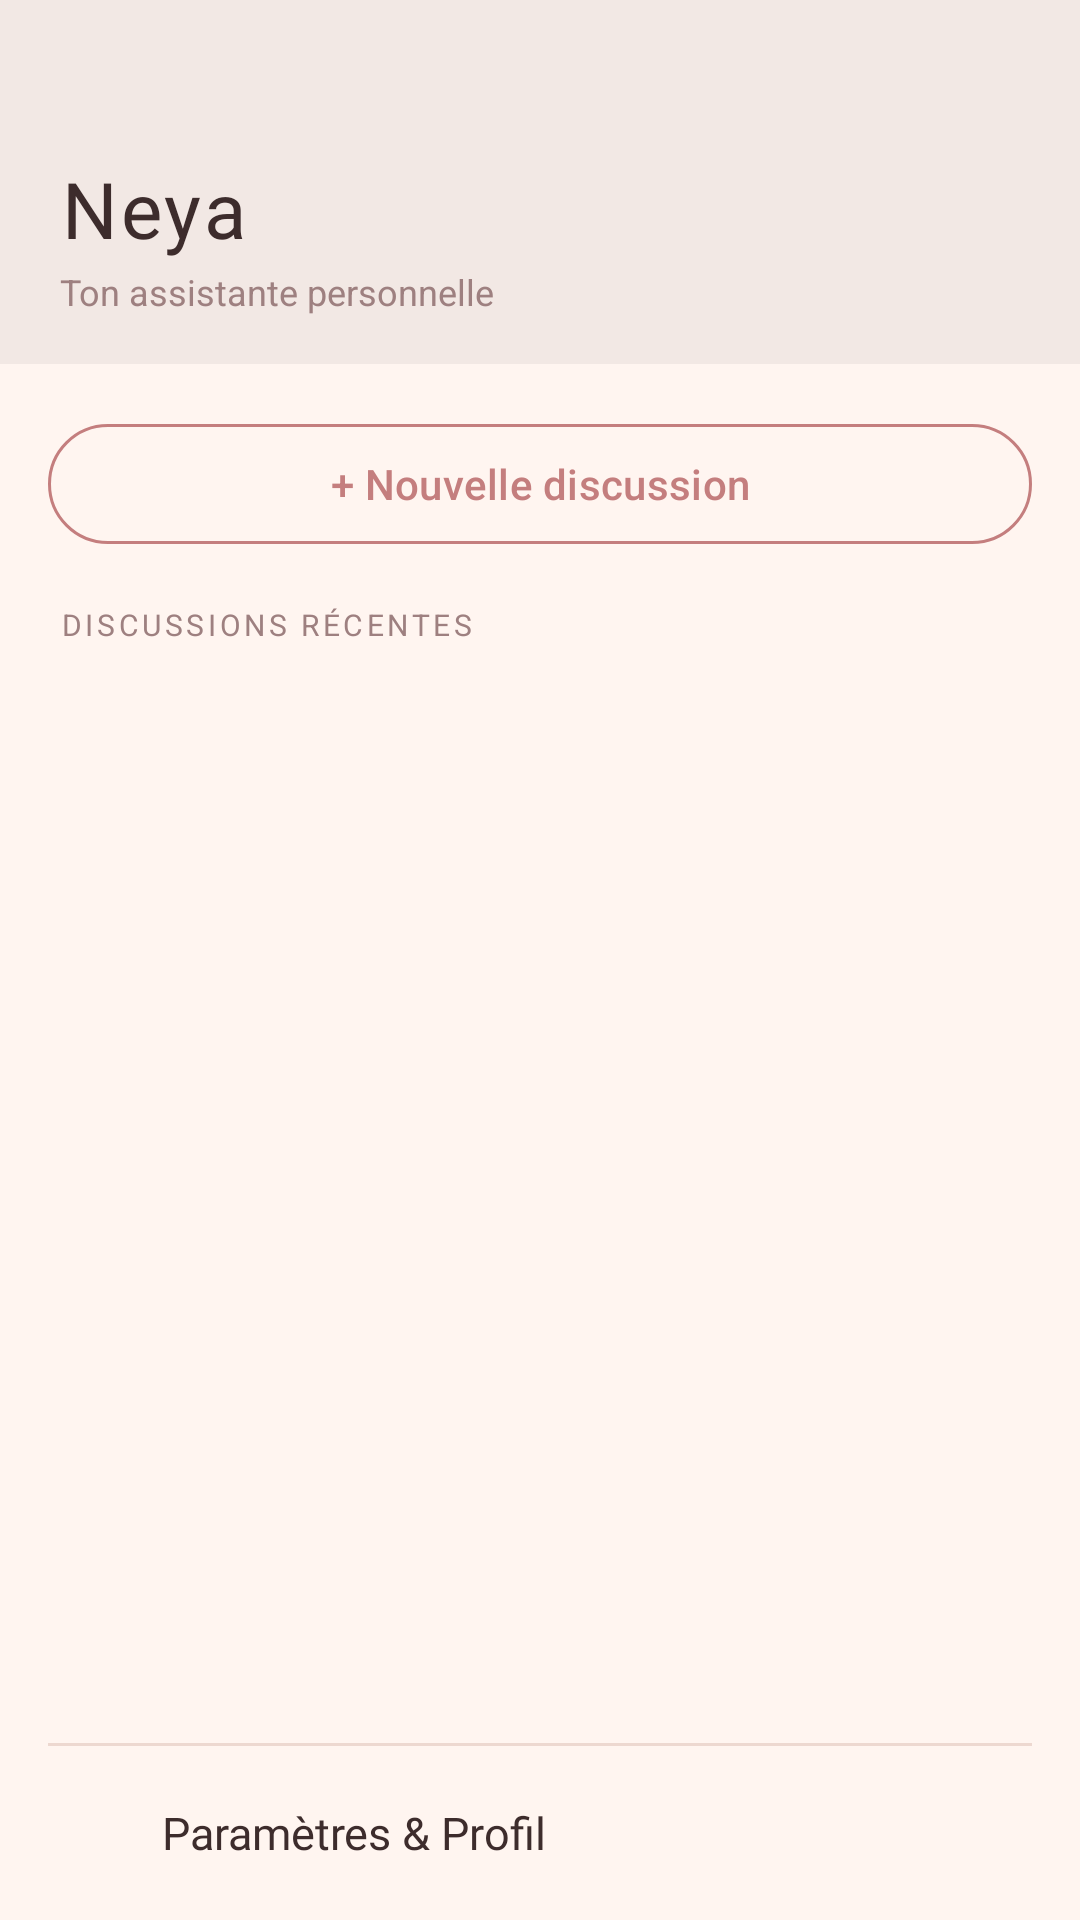

Here is an Android app screen rendered from its layout file. Give the layout XML and the strings, colors and styles it references.
<!-- AndroidManifest.xml: application theme Theme.AIStudyAssistant_Moudatir -->
<!-- res/layout/nav_drawer.xml -->
<?xml version="1.0" encoding="utf-8"?>
<LinearLayout
    xmlns:android="http://schemas.android.com/apk/res/android"
    xmlns:app="http://schemas.android.com/apk/res-auto"
    android:layout_width="300dp"
    android:layout_height="match_parent"
    android:layout_gravity="start"
    android:orientation="vertical"
    android:background="#FFF5F0"
    android:elevation="8dp">

    
    <LinearLayout
        android:layout_width="match_parent"
        android:layout_height="wrap_content"
        android:orientation="vertical"
        android:background="#F2E8E4"
        android:paddingHorizontal="20dp"
        android:paddingTop="52dp"
        android:paddingBottom="16dp">

        <TextView
            android:layout_width="wrap_content"
            android:layout_height="wrap_content"
            android:text="Neya"
            android:textSize="26sp"
            android:textColor="#3D2C2C"
            android:fontFamily="@font/space_grotesk"
            android:letterSpacing="0.04" />

        <TextView
            android:layout_width="wrap_content"
            android:layout_height="wrap_content"
            android:text="Ton assistante personnelle"
            android:textSize="12sp"
            android:textColor="#9E8080"
            android:layout_marginTop="2dp" />

    </LinearLayout>

    
    <com.google.android.material.button.MaterialButton
        android:id="@+id/btnNewConversation"
        style="@style/Widget.Material3.Button.OutlinedButton"
        android:layout_width="match_parent"
        android:layout_height="wrap_content"
        android:layout_marginHorizontal="16dp"
        android:layout_marginTop="16dp"
        android:layout_marginBottom="8dp"
        android:text="+ Nouvelle discussion"
        android:textColor="#C47E7E"
        app:strokeColor="#C47E7E"
        app:cornerRadius="24dp" />

    
    <TextView
        android:layout_width="wrap_content"
        android:layout_height="wrap_content"
        android:text="DISCUSSIONS RÉCENTES"
        android:textSize="10sp"
        android:textColor="#9E8080"
        android:letterSpacing="0.12"
        android:paddingHorizontal="20dp"
        android:paddingTop="8dp"
        android:paddingBottom="4dp" />

    
    <androidx.recyclerview.widget.RecyclerView
        android:id="@+id/rvConversations"
        android:layout_width="match_parent"
        android:layout_height="0dp"
        android:layout_weight="1"
        android:clipToPadding="false"
        android:paddingVertical="4dp" />

    
    <View
        android:layout_width="match_parent"
        android:layout_height="1dp"
        android:background="#EDD8D0"
        android:layout_marginHorizontal="16dp" />

    
    <LinearLayout
        android:id="@+id/btnSettings"
        android:layout_width="match_parent"
        android:layout_height="wrap_content"
        android:orientation="horizontal"
        android:gravity="center_vertical"
        android:paddingHorizontal="20dp"
        android:paddingVertical="18dp"
        android:background="?attr/selectableItemBackground">

        <ImageView
            android:layout_width="22dp"
            android:layout_height="22dp"
            android:src="@drawable/ic_settings"
            android:contentDescription="Paramètres"
            android:tint="#C47E7E" />

        <TextView
            android:layout_width="wrap_content"
            android:layout_height="wrap_content"
            android:text="Paramètres &amp; Profil"
            android:textSize="15sp"
            android:textColor="#3D2C2C"
            android:fontFamily="@font/manrope"
            android:layout_marginStart="12dp" />

    </LinearLayout>

</LinearLayout>
<!-- resources referenced by this layout -->
<resources>
  <style name="Theme.AIStudyAssistant_Moudatir" parent="Base.Theme.AIStudyAssistant_Moudatir">
          
          <item name="android:statusBarColor">#F5F2EF</item>
          
          <item name="android:navigationBarColor">#F5F2EF</item>
          <item name="android:windowLightStatusBar">true</item>
          <item name="android:windowLightNavigationBar">true</item>
      </style>
  <style name="Base.Theme.AIStudyAssistant_Moudatir" parent="Theme.Material3.DayNight.NoActionBar">
  
          
          <item name="colorPrimary">@color/neya_rose</item>
          <item name="colorOnPrimary">@color/neya_white</item>
          <item name="colorPrimaryContainer">@color/neya_rose_pale</item>
          <item name="colorOnPrimaryContainer">@color/neya_ink</item>
  
          
          <item name="colorSecondary">@color/neya_rose_hot</item>
          <item name="colorOnSecondary">@color/neya_white</item>
          <item name="colorSecondaryContainer">@color/neya_rose_light</item>
          <item name="colorOnSecondaryContainer">@color/neya_ink</item>
  
          
          <item name="colorSurface">@color/neya_paper</item>
          <item name="colorOnSurface">@color/neya_ink</item>
          <item name="colorSurfaceVariant">@color/neya_paper_warm</item>
          <item name="colorOnSurfaceVariant">@color/neya_ink_soft</item>
          <item name="android:colorBackground">@color/neya_avatar_bg</item>
          
          <item name="android:windowBackground">@drawable/bg_appli</item>
  
          
          <item name="colorError">@color/neya_danger</item>
          <item name="colorOnError">@color/neya_white</item>
  
          
          <item name="colorControlNormal">@color/neya_ink</item>
  
      </style>
  <color name="neya_rose">#E5A5A0</color>
  <color name="neya_white">#FFFFFF</color>
  <color name="neya_rose_pale">#F4E4DE</color>
  <color name="neya_ink">#2A1F1B</color>
  <color name="neya_rose_hot">#D87878</color>
  <color name="neya_rose_light">#EFD2CB</color>
  <color name="neya_paper">#F1EAE4</color>
  <color name="neya_paper_warm">#F6EFE9</color>
  <color name="neya_ink_soft">#6F605A</color>
  <color name="neya_avatar_bg">#D6A8A7</color>
  <color name="neya_danger">#C76B6B</color>
</resources>
